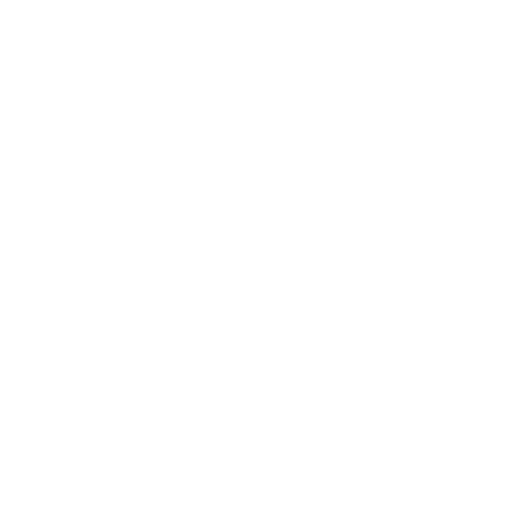
t = 0.00 s
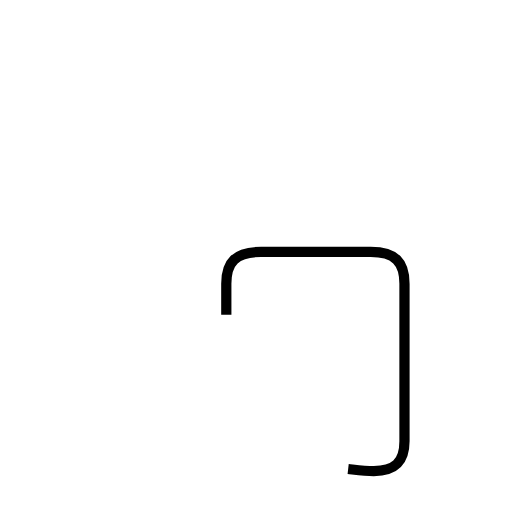
t = 1.41 s
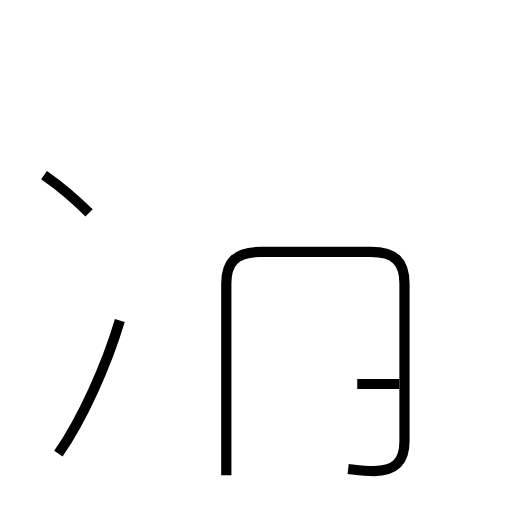
t = 2.61 s
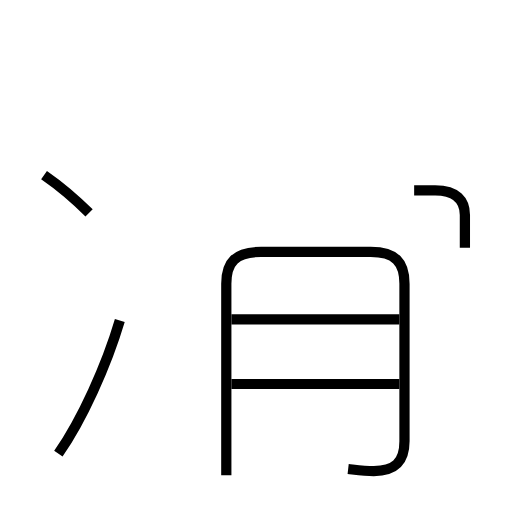
t = 3.76 s
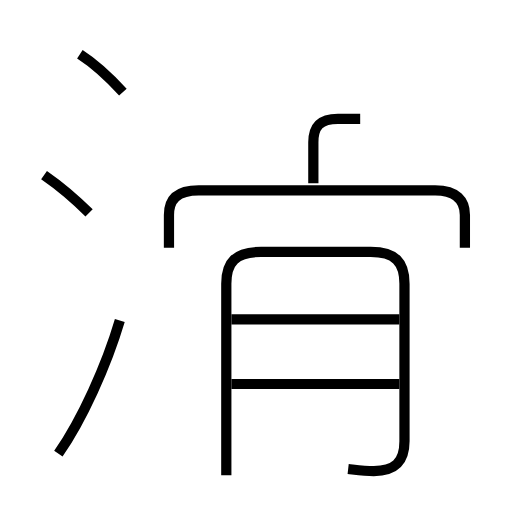
t = 5.08 s
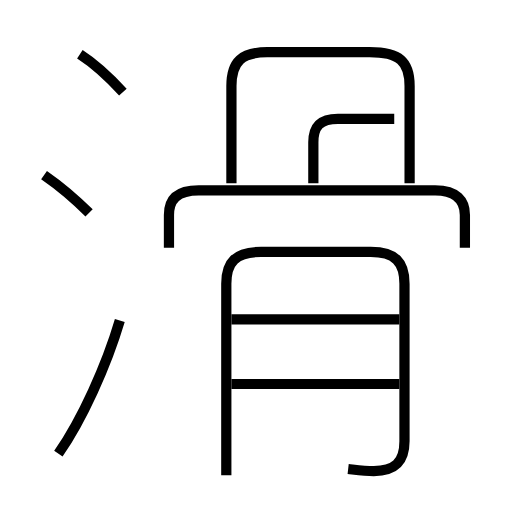
t = 6.40 s

The animated SVG that drew these frames (rendered in a browser with its animation timeline set to each time). Animation: 9 SMIL elements (animate=9); one cycle of 6.40 s.

<?xml version='1.0' encoding='utf-8'?>
<svg viewBox="0.0 -6.0 50.0 50.0" version="1.1" xmlns="http://www.w3.org/2000/svg"><rect x="-1000" y="-1000" width="2000" height="2000" stroke="white" fill="white" /><g style="fill:none;stroke:#000000;stroke-width:1"><path d="M 34.0 1.8 C 34.9 1.9 35.6 2.0 36.5 2.0 C 38.5 2.0 39.5 1.2 39.5 -0.9 L 39.5 -16.3 C 39.5 -18.4 38.6 -19.4 36.2 -19.4 L 25.5 -19.4 C 23.0 -19.4 22.1 -18.4 22.1 -16.3 L 22.1 2.4 " transform="translate(0.0 38.0)" stroke-dasharray="62.731504027034326" stroke-dashoffset="62.731504027034326"><animate attributeName="stroke-dashoffset" from="62.731504027034326" to="0" dur="1.8819451208110296s" begin="0s; anim_end.end" fill="freeze" id="anim0" /></path><path d="M 5.7 0.3 C 8.0 -3.0 10.4 -8.3 11.7 -12.7 " transform="translate(0.0 38.0)" stroke-dasharray="14.369312348582746" stroke-dashoffset="14.369312348582746"><animate attributeName="stroke-dashoffset" from="14.369312348582746" to="0" dur="0.43107937045748235s" begin="anim0.end" fill="freeze" id="anim1" /></path><path d="M 8.7 -23.2 C 7.5 -24.4 5.6 -26.0 4.3 -26.9 " transform="translate(0.0 38.0)" stroke-dasharray="5.75492621964731" stroke-dashoffset="5.75492621964731"><animate attributeName="stroke-dashoffset" from="5.75492621964731" to="0" dur="0.17264778658941932s" begin="anim1.end" fill="freeze" id="anim2" /></path><path d="M 39.0 -6.5 L 22.6 -6.5 " transform="translate(0.0 38.0)" stroke-dasharray="16.4" stroke-dashoffset="16.4"><animate attributeName="stroke-dashoffset" from="16.4" to="0" dur="0.49199999999999994s" begin="anim2.end" fill="freeze" id="anim3" /></path><path d="M 39.0 -12.8 L 22.6 -12.8 " transform="translate(0.0 38.0)" stroke-dasharray="16.4" stroke-dashoffset="16.4"><animate attributeName="stroke-dashoffset" from="16.4" to="0" dur="0.49199999999999994s" begin="anim3.end" fill="freeze" id="anim4" /></path><path d="M 45.4 -19.8 L 45.4 -23.0 C 45.4 -24.4 44.6 -25.4 42.5 -25.4 L 19.4 -25.4 C 17.2 -25.4 16.5 -24.4 16.5 -23.0 L 16.5 -19.8 " transform="translate(0.0 38.0)" stroke-dasharray="38.1133590101395" stroke-dashoffset="38.1133590101395"><animate attributeName="stroke-dashoffset" from="38.1133590101395" to="0" dur="1.1434007703041849s" begin="anim4.end" fill="freeze" id="anim5" /></path><path d="M 12.0 -35.0 C 10.9 -36.2 9.2 -37.8 7.8 -38.7 " transform="translate(0.0 38.0)" stroke-dasharray="5.6101997426249595" stroke-dashoffset="5.6101997426249595"><animate attributeName="stroke-dashoffset" from="5.6101997426249595" to="0" dur="0.1683059922787488s" begin="anim5.end" fill="freeze" id="anim6" /></path><path d="M 30.6 -26.1 L 30.6 -30.1 C 30.6 -31.6 31.2 -32.4 33.0 -32.4 L 38.5 -32.4 " transform="translate(0.0 38.0)" stroke-dasharray="13.355172952870955" stroke-dashoffset="13.355172952870955"><animate attributeName="stroke-dashoffset" from="13.355172952870955" to="0" dur="0.40065518858612864s" begin="anim6.end" fill="freeze" id="anim7" /></path><path d="M 40.0 -26.1 L 40.0 -35.6 C 40.0 -38.0 39.0 -38.9 36.1 -38.9 L 26.1 -38.9 C 23.6 -38.9 22.6 -38.0 22.6 -35.6 L 22.6 -26.1" transform="translate(0.0 38.0)" stroke-dasharray="40.581716074342395" stroke-dashoffset="40.581716074342395"><animate attributeName="stroke-dashoffset" from="40.581716074342395" to="0" dur="1.2174514822302718s" begin="anim7.end" fill="freeze" id="anim_end" /></path></g></svg>
